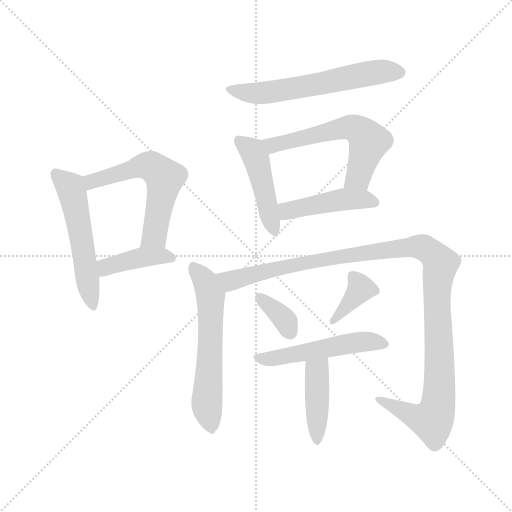
t = 0.00 s
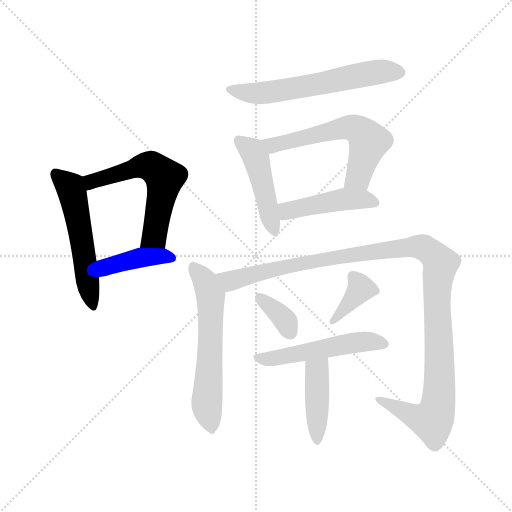
t = 1.90 s
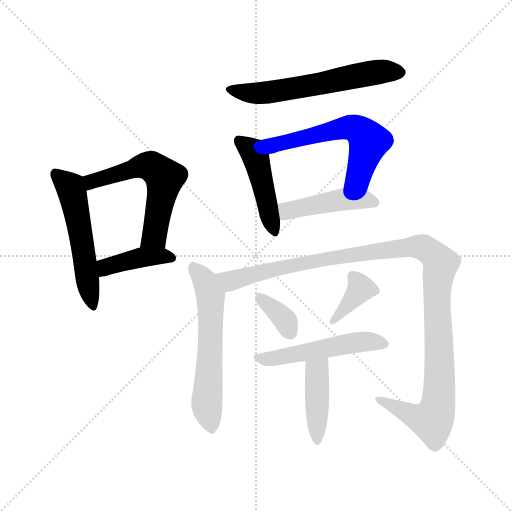
t = 3.80 s
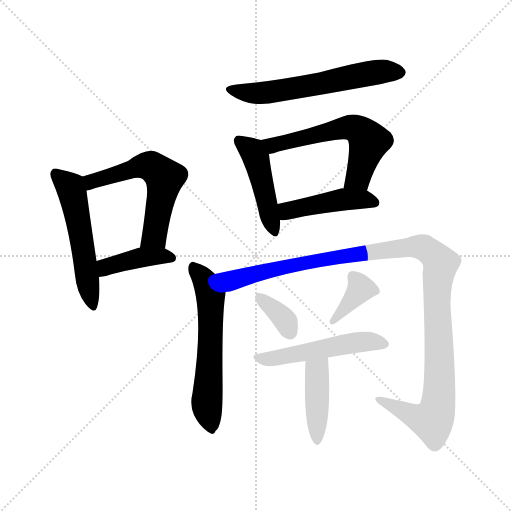
t = 5.71 s
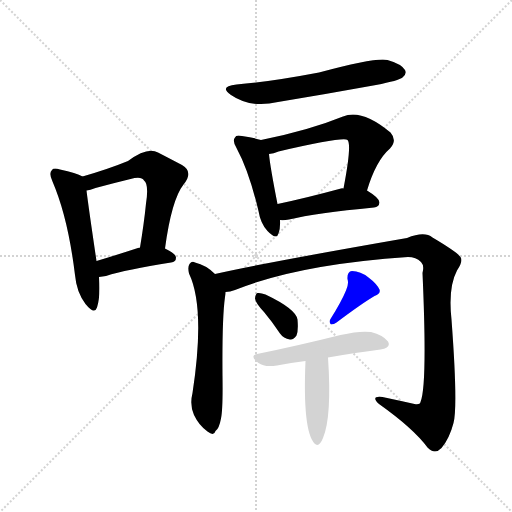
t = 7.61 s
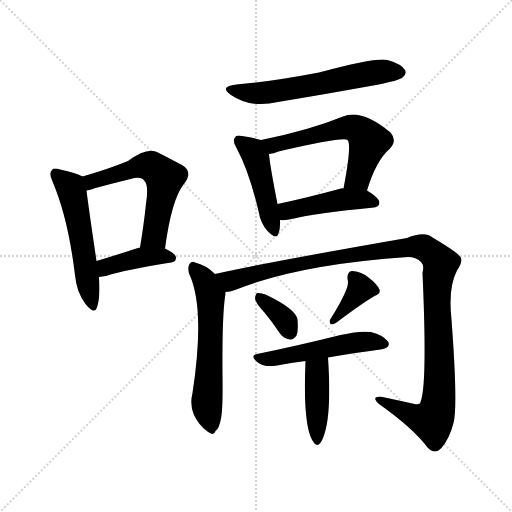
t = 9.51 s

The animated SVG that drew these frames (rendered in a browser with its animation timeline set to each time). Animation: 13 CSS @keyframes rules; one cycle of 9.51 s.

<svg version="1.1" viewBox="0 0 1024 1024" xmlns="http://www.w3.org/2000/svg">
  <g stroke="lightgray" stroke-dasharray="1,1" stroke-width="1" transform="scale(4, 4)">
    <line x1="0" y1="0" x2="256" y2="256"></line>
    <line x1="256" y1="0" x2="0" y2="256"></line>
    <line x1="128" y1="0" x2="128" y2="256"></line>
    <line x1="0" y1="128" x2="256" y2="128"></line>
  </g>
<g transform="scale(1, -1) translate(0, -900)">
   <style type="text/css">
    @keyframes keyframes0 {
      from {
       stroke: blue;
       stroke-dashoffset: 533;
       stroke-width: 128;
       }
       63% {
       animation-timing-function: step-end;
       stroke: blue;
       stroke-dashoffset: 0;
       stroke-width: 128;
       }
       to {
       stroke: black;
       stroke-width: 1024;
       }
       }
       #make-me-a-hanzi-animation-0 {
         animation: keyframes0 0.683757s both;
         animation-delay: 0.000000s;
         animation-timing-function: linear;
       }
    @keyframes keyframes1 {
      from {
       stroke: blue;
       stroke-dashoffset: 573;
       stroke-width: 128;
       }
       65% {
       animation-timing-function: step-end;
       stroke: blue;
       stroke-dashoffset: 0;
       stroke-width: 128;
       }
       to {
       stroke: black;
       stroke-width: 1024;
       }
       }
       #make-me-a-hanzi-animation-1 {
         animation: keyframes1 0.716309s both;
         animation-delay: 0.683757s;
         animation-timing-function: linear;
       }
    @keyframes keyframes2 {
      from {
       stroke: blue;
       stroke-dashoffset: 405;
       stroke-width: 128;
       }
       57% {
       animation-timing-function: step-end;
       stroke: blue;
       stroke-dashoffset: 0;
       stroke-width: 128;
       }
       to {
       stroke: black;
       stroke-width: 1024;
       }
       }
       #make-me-a-hanzi-animation-2 {
         animation: keyframes2 0.579590s both;
         animation-delay: 1.400065s;
         animation-timing-function: linear;
       }
    @keyframes keyframes3 {
      from {
       stroke: blue;
       stroke-dashoffset: 595;
       stroke-width: 128;
       }
       66% {
       animation-timing-function: step-end;
       stroke: blue;
       stroke-dashoffset: 0;
       stroke-width: 128;
       }
       to {
       stroke: black;
       stroke-width: 1024;
       }
       }
       #make-me-a-hanzi-animation-3 {
         animation: keyframes3 0.734212s both;
         animation-delay: 1.979655s;
         animation-timing-function: linear;
       }
    @keyframes keyframes4 {
      from {
       stroke: blue;
       stroke-dashoffset: 454;
       stroke-width: 128;
       }
       60% {
       animation-timing-function: step-end;
       stroke: blue;
       stroke-dashoffset: 0;
       stroke-width: 128;
       }
       to {
       stroke: black;
       stroke-width: 1024;
       }
       }
       #make-me-a-hanzi-animation-4 {
         animation: keyframes4 0.619466s both;
         animation-delay: 2.713867s;
         animation-timing-function: linear;
       }
    @keyframes keyframes5 {
      from {
       stroke: blue;
       stroke-dashoffset: 577;
       stroke-width: 128;
       }
       65% {
       animation-timing-function: step-end;
       stroke: blue;
       stroke-dashoffset: 0;
       stroke-width: 128;
       }
       to {
       stroke: black;
       stroke-width: 1024;
       }
       }
       #make-me-a-hanzi-animation-5 {
         animation: keyframes5 0.719564s both;
         animation-delay: 3.333333s;
         animation-timing-function: linear;
       }
    @keyframes keyframes6 {
      from {
       stroke: blue;
       stroke-dashoffset: 450;
       stroke-width: 128;
       }
       59% {
       animation-timing-function: step-end;
       stroke: blue;
       stroke-dashoffset: 0;
       stroke-width: 128;
       }
       to {
       stroke: black;
       stroke-width: 1024;
       }
       }
       #make-me-a-hanzi-animation-6 {
         animation: keyframes6 0.616211s both;
         animation-delay: 4.052897s;
         animation-timing-function: linear;
       }
    @keyframes keyframes7 {
      from {
       stroke: blue;
       stroke-dashoffset: 594;
       stroke-width: 128;
       }
       66% {
       animation-timing-function: step-end;
       stroke: blue;
       stroke-dashoffset: 0;
       stroke-width: 128;
       }
       to {
       stroke: black;
       stroke-width: 1024;
       }
       }
       #make-me-a-hanzi-animation-7 {
         animation: keyframes7 0.733398s both;
         animation-delay: 4.669108s;
         animation-timing-function: linear;
       }
    @keyframes keyframes8 {
      from {
       stroke: blue;
       stroke-dashoffset: 1140;
       stroke-width: 128;
       }
       79% {
       animation-timing-function: step-end;
       stroke: blue;
       stroke-dashoffset: 0;
       stroke-width: 128;
       }
       to {
       stroke: black;
       stroke-width: 1024;
       }
       }
       #make-me-a-hanzi-animation-8 {
         animation: keyframes8 1.177734s both;
         animation-delay: 5.402507s;
         animation-timing-function: linear;
       }
    @keyframes keyframes9 {
      from {
       stroke: blue;
       stroke-dashoffset: 350;
       stroke-width: 128;
       }
       53% {
       animation-timing-function: step-end;
       stroke: blue;
       stroke-dashoffset: 0;
       stroke-width: 128;
       }
       to {
       stroke: black;
       stroke-width: 1024;
       }
       }
       #make-me-a-hanzi-animation-9 {
         animation: keyframes9 0.534831s both;
         animation-delay: 6.580241s;
         animation-timing-function: linear;
       }
    @keyframes keyframes10 {
      from {
       stroke: blue;
       stroke-dashoffset: 370;
       stroke-width: 128;
       }
       55% {
       animation-timing-function: step-end;
       stroke: blue;
       stroke-dashoffset: 0;
       stroke-width: 128;
       }
       to {
       stroke: black;
       stroke-width: 1024;
       }
       }
       #make-me-a-hanzi-animation-10 {
         animation: keyframes10 0.551107s both;
         animation-delay: 7.115072s;
         animation-timing-function: linear;
       }
    @keyframes keyframes11 {
      from {
       stroke: blue;
       stroke-dashoffset: 509;
       stroke-width: 128;
       }
       62% {
       animation-timing-function: step-end;
       stroke: blue;
       stroke-dashoffset: 0;
       stroke-width: 128;
       }
       to {
       stroke: black;
       stroke-width: 1024;
       }
       }
       #make-me-a-hanzi-animation-11 {
         animation: keyframes11 0.664225s both;
         animation-delay: 7.666178s;
         animation-timing-function: linear;
       }
    @keyframes keyframes12 {
      from {
       stroke: blue;
       stroke-dashoffset: 415;
       stroke-width: 128;
       }
       57% {
       animation-timing-function: step-end;
       stroke: blue;
       stroke-dashoffset: 0;
       stroke-width: 128;
       }
       to {
       stroke: black;
       stroke-width: 1024;
       }
       }
       #make-me-a-hanzi-animation-12 {
         animation: keyframes12 0.587728s both;
         animation-delay: 8.330404s;
         animation-timing-function: linear;
       }
</style>
<path d="M 165.0 547.0 Q 153.0 554.0 120.0 561.0 Q 107.0 565.0 104.0 560.0 Q 97.0 554.0 105.0 537.0 Q 136.0 465.0 150.0 350.0 Q 153.0 316.0 171.0 292.0 Q 189.0 270.0 194.0 285.0 Q 201.0 307.0 198.0 346.0 L 193.0 378.0 Q 177.0 486.0 173.0 519.0 C 170.0 545.0 170.0 545.0 165.0 547.0 Z" fill="lightgray"></path> 
<path d="M 330.0 403.0 Q 343.0 500.0 367.0 531.0 Q 388.0 556.0 364.0 570.0 Q 345.0 580.0 316.0 595.0 Q 295.0 607.0 256.0 578.0 Q 217.0 562.0 165.0 547.0 C 136.0 539.0 144.0 512.0 173.0 519.0 Q 180.0 520.0 191.0 524.0 Q 228.0 534.0 261.0 542.0 Q 283.0 548.0 288.0 539.0 Q 298.0 532.0 292.0 493.0 Q 288.0 453.0 280.0 405.0 C 275.0 375.0 326.0 373.0 330.0 403.0 Z" fill="lightgray"></path> 
<path d="M 198.0 346.0 Q 205.0 347.0 212.0 348.0 Q 252.0 361.0 342.0 375.0 Q 352.0 376.0 352.0 385.0 Q 352.0 392.0 330.0 403.0 L 280.0 405.0 L 279.0 405.0 Q 230.0 389.0 193.0 378.0 C 164.0 369.0 168.0 342.0 198.0 346.0 Z" fill="lightgray"></path> 
<path d="M 473.0 731.0 Q 437.0 727.0 462.0 710.0 Q 501.0 683.0 556.0 696.0 Q 653.0 712.0 752.0 730.0 Q 798.0 739.0 805.0 745.0 Q 814.0 752.0 810.0 760.0 Q 803.0 772.0 775.0 780.0 Q 754.0 786.0 638.0 755.0 Q 538.0 736.0 473.0 731.0 Z" fill="lightgray"></path> 
<path d="M 522.0 620.0 Q 510.0 624.0 484.0 628.0 Q 472.0 631.0 470.0 625.0 Q 464.0 619.0 473.0 604.0 Q 498.0 558.0 517.0 478.0 Q 521.0 453.0 535.0 438.0 Q 553.0 419.0 557.0 433.0 Q 561.0 443.0 560.0 460.0 L 555.0 492.0 Q 540.0 568.0 538.0 592.0 C 536.0 616.0 536.0 616.0 522.0 620.0 Z" fill="lightgray"></path> 
<path d="M 734.0 519.0 Q 752.0 579.0 780.0 603.0 Q 795.0 619.0 781.0 635.0 Q 723.0 683.0 686.0 667.0 Q 617.0 639.0 522.0 620.0 C 493.0 614.0 509.0 586.0 538.0 592.0 Q 547.0 593.0 557.0 597.0 Q 687.0 627.0 695.0 620.0 Q 704.0 611.0 687.0 523.0 C 681.0 494.0 725.0 490.0 734.0 519.0 Z" fill="lightgray"></path> 
<path d="M 560.0 460.0 Q 567.0 459.0 578.0 461.0 Q 632.0 474.0 748.0 485.0 Q 758.0 486.0 759.0 495.0 Q 759.0 504.0 734.0 519.0 L 687.0 523.0 Q 684.0 524.0 682.0 523.0 Q 612.0 504.0 555.0 492.0 C 526.0 486.0 530.0 461.0 560.0 460.0 Z" fill="lightgray"></path> 
<path d="M 430.0 352.0 Q 412.0 370.0 390.0 375.0 Q 384.0 379.0 379.0 372.0 Q 375.0 366.0 378.0 353.0 Q 411.0 284.0 385.0 114.0 Q 379.0 90.0 388.0 70.0 Q 398.0 49.0 415.0 37.0 Q 428.0 27.0 431.0 38.0 Q 438.0 42.0 442.0 63.0 Q 446.0 82.0 445.0 148.0 Q 444.0 263.0 450.0 306.0 Q 451.0 312.0 451.0 316.0 C 453.0 332.0 452.0 332.0 430.0 352.0 Z" fill="lightgray"></path> 
<path d="M 451.0 316.0 Q 460.0 316.0 470.0 320.0 Q 596.0 371.0 816.0 386.0 Q 832.0 386.0 842.0 376.0 Q 849.0 369.0 845.0 354.0 Q 855.0 129.0 841.0 96.0 Q 840.0 90.0 829.0 92.0 Q 798.0 99.0 765.0 106.0 Q 740.0 109.0 758.0 92.0 Q 827.0 43.0 855.0 5.0 Q 870.0 -10.0 883.0 4.0 Q 899.0 23.0 907.0 54.0 Q 916.0 87.0 903.0 261.0 Q 896.0 325.0 914.0 359.0 Q 927.0 378.0 921.0 386.0 Q 914.0 396.0 865.0 425.0 Q 849.0 438.0 814.0 424.0 Q 532.0 375.0 430.0 352.0 C 401.0 346.0 422.0 308.0 451.0 316.0 Z" fill="lightgray"></path> 
<path d="M 528.0 276.0 Q 544.0 257.0 560.0 233.0 Q 567.0 223.0 580.0 221.0 Q 587.0 220.0 593.0 229.0 Q 597.0 239.0 595.0 261.0 Q 592.0 282.0 531.0 311.0 Q 521.0 315.0 515.0 314.0 Q 511.0 313.0 510.0 303.0 Q 511.0 294.0 528.0 276.0 Z" fill="lightgray"></path> 
<path d="M 692.0 319.0 Q 683.0 297.0 661.0 262.0 Q 657.0 256.0 662.0 251.0 Q 668.0 251.0 673.0 255.0 Q 725.0 294.0 749.0 308.0 Q 762.0 312.0 759.0 321.0 Q 753.0 333.0 737.0 345.0 Q 721.0 358.0 704.0 358.0 Q 694.0 357.0 695.0 342.0 Q 698.0 332.0 692.0 319.0 Z" fill="lightgray"></path> 
<path d="M 656.0 185.0 Q 713.0 195.0 761.0 201.0 Q 783.0 205.0 776.0 217.0 Q 766.0 230.0 742.0 236.0 Q 720.0 239.0 681.0 230.0 Q 593.0 208.0 514.0 192.0 Q 498.0 189.0 517.0 174.0 Q 529.0 165.0 554.0 169.0 Q 582.0 175.0 611.0 178.0 L 656.0 185.0 Z" fill="lightgray"></path> 
<path d="M 611.0 178.0 Q 605.0 39.0 629.0 13.0 Q 638.0 4.0 646.0 24.0 Q 664.0 67.0 656.0 185.0 C 654.0 215.0 612.0 208.0 611.0 178.0 Z" fill="lightgray"></path> 
      <clipPath id="make-me-a-hanzi-clip-0">
      <path d="M 165.0 547.0 Q 153.0 554.0 120.0 561.0 Q 107.0 565.0 104.0 560.0 Q 97.0 554.0 105.0 537.0 Q 136.0 465.0 150.0 350.0 Q 153.0 316.0 171.0 292.0 Q 189.0 270.0 194.0 285.0 Q 201.0 307.0 198.0 346.0 L 193.0 378.0 Q 177.0 486.0 173.0 519.0 C 170.0 545.0 170.0 545.0 165.0 547.0 Z" fill="lightgray"></path>
      </clipPath>
      <path clip-path="url(#make-me-a-hanzi-clip-0)" d="M 111.0 552.0 L 144.0 517.0 L 183.0 291.0 " fill="none" id="make-me-a-hanzi-animation-0" stroke-dasharray="405 810" stroke-linecap="round"></path>

      <clipPath id="make-me-a-hanzi-clip-1">
      <path d="M 330.0 403.0 Q 343.0 500.0 367.0 531.0 Q 388.0 556.0 364.0 570.0 Q 345.0 580.0 316.0 595.0 Q 295.0 607.0 256.0 578.0 Q 217.0 562.0 165.0 547.0 C 136.0 539.0 144.0 512.0 173.0 519.0 Q 180.0 520.0 191.0 524.0 Q 228.0 534.0 261.0 542.0 Q 283.0 548.0 288.0 539.0 Q 298.0 532.0 292.0 493.0 Q 288.0 453.0 280.0 405.0 C 275.0 375.0 326.0 373.0 330.0 403.0 Z" fill="lightgray"></path>
      </clipPath>
      <path clip-path="url(#make-me-a-hanzi-clip-1)" d="M 175.0 527.0 L 183.0 537.0 L 293.0 569.0 L 309.0 564.0 L 329.0 545.0 L 309.0 429.0 L 287.0 412.0 " fill="none" id="make-me-a-hanzi-animation-1" stroke-dasharray="445 890" stroke-linecap="round"></path>

      <clipPath id="make-me-a-hanzi-clip-2">
      <path d="M 198.0 346.0 Q 205.0 347.0 212.0 348.0 Q 252.0 361.0 342.0 375.0 Q 352.0 376.0 352.0 385.0 Q 352.0 392.0 330.0 403.0 L 280.0 405.0 L 279.0 405.0 Q 230.0 389.0 193.0 378.0 C 164.0 369.0 168.0 342.0 198.0 346.0 Z" fill="lightgray"></path>
      </clipPath>
      <path clip-path="url(#make-me-a-hanzi-clip-2)" d="M 204.0 352.0 L 217.0 368.0 L 280.0 385.0 L 343.0 384.0 " fill="none" id="make-me-a-hanzi-animation-2" stroke-dasharray="277 554" stroke-linecap="round"></path>

      <clipPath id="make-me-a-hanzi-clip-3">
      <path d="M 473.0 731.0 Q 437.0 727.0 462.0 710.0 Q 501.0 683.0 556.0 696.0 Q 653.0 712.0 752.0 730.0 Q 798.0 739.0 805.0 745.0 Q 814.0 752.0 810.0 760.0 Q 803.0 772.0 775.0 780.0 Q 754.0 786.0 638.0 755.0 Q 538.0 736.0 473.0 731.0 Z" fill="lightgray"></path>
      </clipPath>
      <path clip-path="url(#make-me-a-hanzi-clip-3)" d="M 464.0 722.0 L 489.0 714.0 L 543.0 715.0 L 734.0 753.0 L 798.0 756.0 " fill="none" id="make-me-a-hanzi-animation-3" stroke-dasharray="467 934" stroke-linecap="round"></path>

      <clipPath id="make-me-a-hanzi-clip-4">
      <path d="M 522.0 620.0 Q 510.0 624.0 484.0 628.0 Q 472.0 631.0 470.0 625.0 Q 464.0 619.0 473.0 604.0 Q 498.0 558.0 517.0 478.0 Q 521.0 453.0 535.0 438.0 Q 553.0 419.0 557.0 433.0 Q 561.0 443.0 560.0 460.0 L 555.0 492.0 Q 540.0 568.0 538.0 592.0 C 536.0 616.0 536.0 616.0 522.0 620.0 Z" fill="lightgray"></path>
      </clipPath>
      <path clip-path="url(#make-me-a-hanzi-clip-4)" d="M 479.0 618.0 L 505.0 598.0 L 512.0 584.0 L 547.0 439.0 " fill="none" id="make-me-a-hanzi-animation-4" stroke-dasharray="326 652" stroke-linecap="round"></path>

      <clipPath id="make-me-a-hanzi-clip-5">
      <path d="M 734.0 519.0 Q 752.0 579.0 780.0 603.0 Q 795.0 619.0 781.0 635.0 Q 723.0 683.0 686.0 667.0 Q 617.0 639.0 522.0 620.0 C 493.0 614.0 509.0 586.0 538.0 592.0 Q 547.0 593.0 557.0 597.0 Q 687.0 627.0 695.0 620.0 Q 704.0 611.0 687.0 523.0 C 681.0 494.0 725.0 490.0 734.0 519.0 Z" fill="lightgray"></path>
      </clipPath>
      <path clip-path="url(#make-me-a-hanzi-clip-5)" d="M 531.0 619.0 L 546.0 609.0 L 689.0 644.0 L 719.0 639.0 L 737.0 612.0 L 716.0 545.0 L 696.0 534.0 " fill="none" id="make-me-a-hanzi-animation-5" stroke-dasharray="449 898" stroke-linecap="round"></path>

      <clipPath id="make-me-a-hanzi-clip-6">
      <path d="M 560.0 460.0 Q 567.0 459.0 578.0 461.0 Q 632.0 474.0 748.0 485.0 Q 758.0 486.0 759.0 495.0 Q 759.0 504.0 734.0 519.0 L 687.0 523.0 Q 684.0 524.0 682.0 523.0 Q 612.0 504.0 555.0 492.0 C 526.0 486.0 530.0 461.0 560.0 460.0 Z" fill="lightgray"></path>
      </clipPath>
      <path clip-path="url(#make-me-a-hanzi-clip-6)" d="M 564.0 466.0 L 574.0 478.0 L 685.0 501.0 L 725.0 502.0 L 749.0 495.0 " fill="none" id="make-me-a-hanzi-animation-6" stroke-dasharray="322 644" stroke-linecap="round"></path>

      <clipPath id="make-me-a-hanzi-clip-7">
      <path d="M 430.0 352.0 Q 412.0 370.0 390.0 375.0 Q 384.0 379.0 379.0 372.0 Q 375.0 366.0 378.0 353.0 Q 411.0 284.0 385.0 114.0 Q 379.0 90.0 388.0 70.0 Q 398.0 49.0 415.0 37.0 Q 428.0 27.0 431.0 38.0 Q 438.0 42.0 442.0 63.0 Q 446.0 82.0 445.0 148.0 Q 444.0 263.0 450.0 306.0 Q 451.0 312.0 451.0 316.0 C 453.0 332.0 452.0 332.0 430.0 352.0 Z" fill="lightgray"></path>
      </clipPath>
      <path clip-path="url(#make-me-a-hanzi-clip-7)" d="M 387.0 366.0 L 409.0 340.0 L 421.0 310.0 L 421.0 201.0 L 413.0 93.0 L 423.0 40.0 " fill="none" id="make-me-a-hanzi-animation-7" stroke-dasharray="466 932" stroke-linecap="round"></path>

      <clipPath id="make-me-a-hanzi-clip-8">
      <path d="M 451.0 316.0 Q 460.0 316.0 470.0 320.0 Q 596.0 371.0 816.0 386.0 Q 832.0 386.0 842.0 376.0 Q 849.0 369.0 845.0 354.0 Q 855.0 129.0 841.0 96.0 Q 840.0 90.0 829.0 92.0 Q 798.0 99.0 765.0 106.0 Q 740.0 109.0 758.0 92.0 Q 827.0 43.0 855.0 5.0 Q 870.0 -10.0 883.0 4.0 Q 899.0 23.0 907.0 54.0 Q 916.0 87.0 903.0 261.0 Q 896.0 325.0 914.0 359.0 Q 927.0 378.0 921.0 386.0 Q 914.0 396.0 865.0 425.0 Q 849.0 438.0 814.0 424.0 Q 532.0 375.0 430.0 352.0 C 401.0 346.0 422.0 308.0 451.0 316.0 Z" fill="lightgray"></path>
      </clipPath>
      <path clip-path="url(#make-me-a-hanzi-clip-8)" d="M 436.0 347.0 L 461.0 338.0 L 564.0 366.0 L 762.0 400.0 L 841.0 406.0 L 860.0 397.0 L 881.0 373.0 L 873.0 317.0 L 880.0 156.0 L 875.0 84.0 L 864.0 60.0 L 834.0 65.0 L 770.0 95.0 " fill="none" id="make-me-a-hanzi-animation-8" stroke-dasharray="1012 2024" stroke-linecap="round"></path>

      <clipPath id="make-me-a-hanzi-clip-9">
      <path d="M 528.0 276.0 Q 544.0 257.0 560.0 233.0 Q 567.0 223.0 580.0 221.0 Q 587.0 220.0 593.0 229.0 Q 597.0 239.0 595.0 261.0 Q 592.0 282.0 531.0 311.0 Q 521.0 315.0 515.0 314.0 Q 511.0 313.0 510.0 303.0 Q 511.0 294.0 528.0 276.0 Z" fill="lightgray"></path>
      </clipPath>
      <path clip-path="url(#make-me-a-hanzi-clip-9)" d="M 518.0 306.0 L 560.0 271.0 L 579.0 237.0 " fill="none" id="make-me-a-hanzi-animation-9" stroke-dasharray="222 444" stroke-linecap="round"></path>

      <clipPath id="make-me-a-hanzi-clip-10">
      <path d="M 692.0 319.0 Q 683.0 297.0 661.0 262.0 Q 657.0 256.0 662.0 251.0 Q 668.0 251.0 673.0 255.0 Q 725.0 294.0 749.0 308.0 Q 762.0 312.0 759.0 321.0 Q 753.0 333.0 737.0 345.0 Q 721.0 358.0 704.0 358.0 Q 694.0 357.0 695.0 342.0 Q 698.0 332.0 692.0 319.0 Z" fill="lightgray"></path>
      </clipPath>
      <path clip-path="url(#make-me-a-hanzi-clip-10)" d="M 706.0 346.0 L 721.0 321.0 L 666.0 257.0 " fill="none" id="make-me-a-hanzi-animation-10" stroke-dasharray="242 484" stroke-linecap="round"></path>

      <clipPath id="make-me-a-hanzi-clip-11">
      <path d="M 656.0 185.0 Q 713.0 195.0 761.0 201.0 Q 783.0 205.0 776.0 217.0 Q 766.0 230.0 742.0 236.0 Q 720.0 239.0 681.0 230.0 Q 593.0 208.0 514.0 192.0 Q 498.0 189.0 517.0 174.0 Q 529.0 165.0 554.0 169.0 Q 582.0 175.0 611.0 178.0 L 656.0 185.0 Z" fill="lightgray"></path>
      </clipPath>
      <path clip-path="url(#make-me-a-hanzi-clip-11)" d="M 515.0 183.0 L 545.0 182.0 L 723.0 216.0 L 765.0 212.0 " fill="none" id="make-me-a-hanzi-animation-11" stroke-dasharray="381 762" stroke-linecap="round"></path>

      <clipPath id="make-me-a-hanzi-clip-12">
      <path d="M 611.0 178.0 Q 605.0 39.0 629.0 13.0 Q 638.0 4.0 646.0 24.0 Q 664.0 67.0 656.0 185.0 C 654.0 215.0 612.0 208.0 611.0 178.0 Z" fill="lightgray"></path>
      </clipPath>
      <path clip-path="url(#make-me-a-hanzi-clip-12)" d="M 650.0 174.0 L 634.0 158.0 L 635.0 22.0 " fill="none" id="make-me-a-hanzi-animation-12" stroke-dasharray="287 574" stroke-linecap="round"></path>

</g>
</svg>
